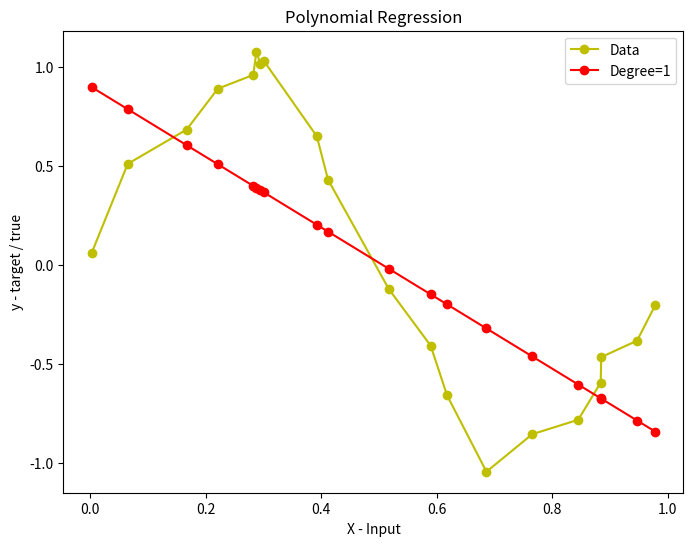

This chart was generated by the following Python code:
# matplotlib inline
import numpy as np
import matplotlib.pyplot as plt
import math
import pandas as pd

np.random.seed(23)


def data_gen(n_samples):
    x = np.sort(np.random.uniform(0, 1, n_samples))
    N = np.random.normal(0, 1, n_samples)
    y = np.sin(2*np.pi*x)+0.1*N
    data = pd.DataFrame()  # DataFrame is a structure
    # that contains two-dimensional data and its corresponding labels.
    data['X'] = x
    data['Y'] = y
    return data


data = data_gen(n_samples=20)
print(data)


def train_test_split(data):
    train_data = data.sample(frac=0.5, random_state=23)
    # Return a random sample of items from an axis of object
    test_data = data.drop(train_data.index).sample(frac=1.0)
    # Drop specified labels from rows or columns.
    x_train = np.array(train_data['X']).reshape(-1, 1)
    y_train = np.array(train_data['Y']).reshape(-1, 1)
    x_test = np.array(test_data['X']).reshape(-1, 1)
    y_test = np.array(test_data['Y']).reshape(-1, 1)
    return x_train, y_train, x_test, y_test


x_train, y_train, x_test, y_test = train_test_split(data)
# print(x_train)


# -------------------

def forward_1(x):
    return np.polyval(weight[::-1], x)
# -----------------------------------------

def loss(y, y_pred):
    loss = np.sqrt(np.mean((y_pred-y)**2))
    return loss
# ------------------------------------------

def gradient_1(i, x, y, y_pred):
    m = x.shape[0]
    # gradient of loss w.r.t  bias
    return (2/m)*np.sum(np.dot((x.T)**i, (y_pred - y)))

alpha = 0.01
# Degree 0 means y=b i.e there is only bias
weight = [0,0]
iterations = 100000
# -------------------------------------------------------------------
# Training loop


y_pred = forward_1(x_train)
for epoch in range(iterations):
    losses = []
    # -----------------------------------------
    for i in range(len(weight)): 
        grad = gradient_1(i, x_train, y_train, y_pred)
        weight[i]= weight[i] - alpha * grad  
    # ----------------------
    y_pred = forward_1(x_train)

    l = loss(y_train, y_pred)
    losses.append(l)
    if(epoch % 10 == 0 or epoch == 99):
        print("progress:", epoch, "w=", weight, "loss=", np.mean(losses))



#y_pred = forward_1(data['X'].array.reshape(-1, 1))
fig = plt.figure(figsize=(8, 6))

plt.plot(data['X'], data['Y'], 'yo-')

#plt.plot(x_train, y_train, 'yo-')
#plt.plot(x_test, y_test, 'bo-')
x1 = data['X']
y1 = forward_1(x1)
plt.plot(x1, y1,'o-',color='r')

plt.legend(["Data", f"Degree={len(weight)-1}"])
plt.xlabel('X - Input')
plt.ylabel('y - target / true')
plt.title('Polynomial Regression')
plt.show()
